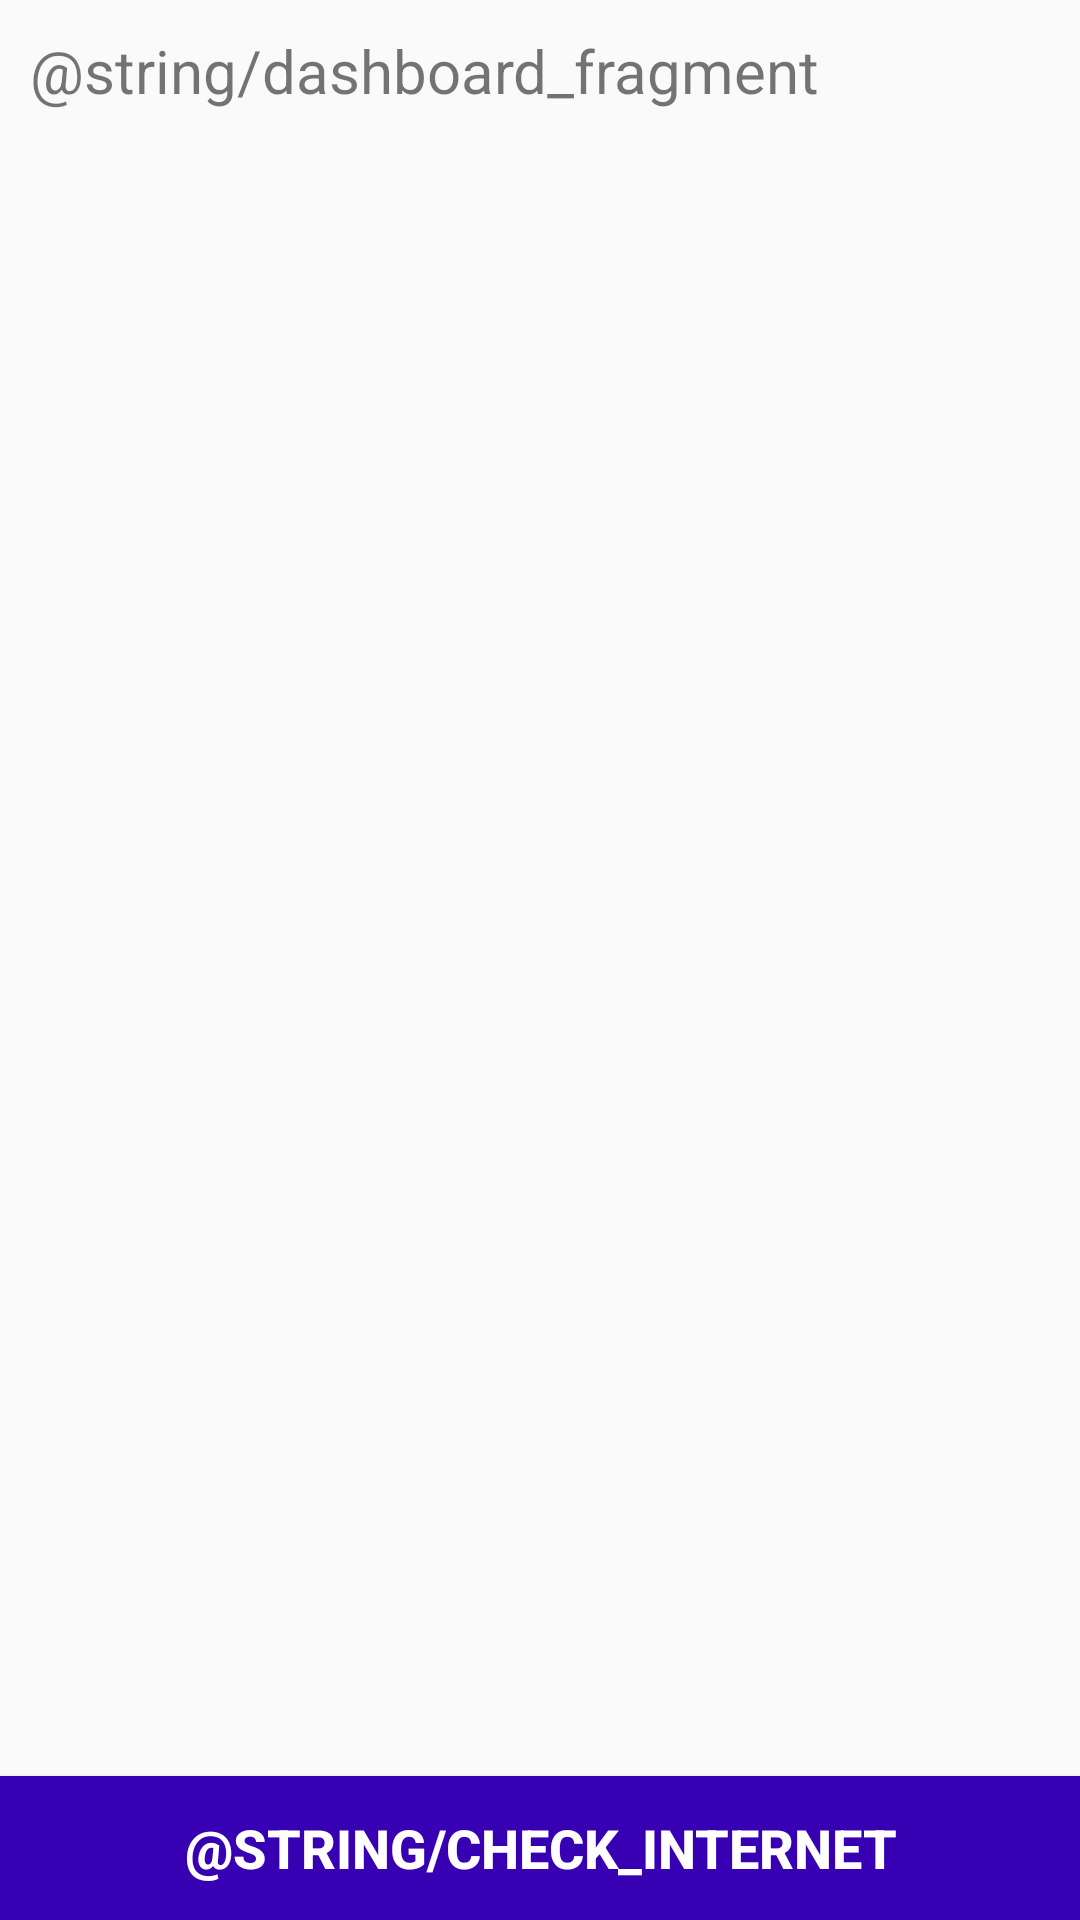

Android layout source for this screen:
<!-- AndroidManifest.xml: application theme Theme.BookHub -->
<!-- res/layout/fragment_dashboard.xml -->
<?xml version="1.0" encoding="utf-8"?>
<RelativeLayout xmlns:android="http://schemas.android.com/apk/res/android"
    xmlns:tools="http://schemas.android.com/tools"
    android:layout_width="match_parent"
    android:layout_height="match_parent"
    tools:context=".fragment.DashboardFragment">

    
    <TextView
        android:id="@+id/txtDashboard"
        android:layout_width="wrap_content"
        android:layout_height="wrap_content"
        android:text= "@string/dashboard_fragment"
        android:textSize="20sp"
        android:padding="10dp"/>

    <androidx.recyclerview.widget.RecyclerView
        android:id="@+id/recyclerDashboard"
        android:layout_width="match_parent"
        android:layout_height="wrap_content"
        android:layout_below="@id/txtDashboard"
        android:padding="10dp"
        android:layout_margin="5dp"/>

    <Button
        android:id="@+id/btnCheckInternet"
        android:layout_width="match_parent"
        android:layout_height="wrap_content"
        android:layout_alignParentBottom="true"
        android:background="@color/purple_700"
        android:text="@string/check_internet"
        android:textStyle="bold"
        android:textSize="18sp"
        android:textColor="#ffffff"/>
</RelativeLayout>
<!-- resources referenced by this layout -->
<resources>
  <style name="Theme.BookHub" parent="Theme.AppCompat.Light.NoActionBar">
          
          <item name="colorPrimary">@color/colorPrimary</item>
          <item name="colorPrimaryVariant">@color/colorPrimaryDark</item>
          <item name="colorOnPrimary">@color/white</item>
          
          <item name="colorSecondary">@color/teal_200</item>
          <item name="colorSecondaryVariant">@color/teal_700</item>
          <item name="colorOnSecondary">@color/black</item>
          
          <item name="android:statusBarColor" tools:targetApi="l">?attr/colorPrimaryVariant</item>
          
      </style>
  <color name="colorPrimary">#FF018786</color>
  <color name="colorPrimaryDark">#044241</color>
  <color name="white">#FFFFFFFF</color>
  <color name="teal_200">#FF03DAC5</color>
  <color name="teal_700">#FF018786</color>
  <color name="black">#FF000000</color>
  <!-- not gathered from this repository: default colours our renderer supplied (Android Studio template values) -->
  <color name="purple_700">#FF3700B3</color>
</resources>
